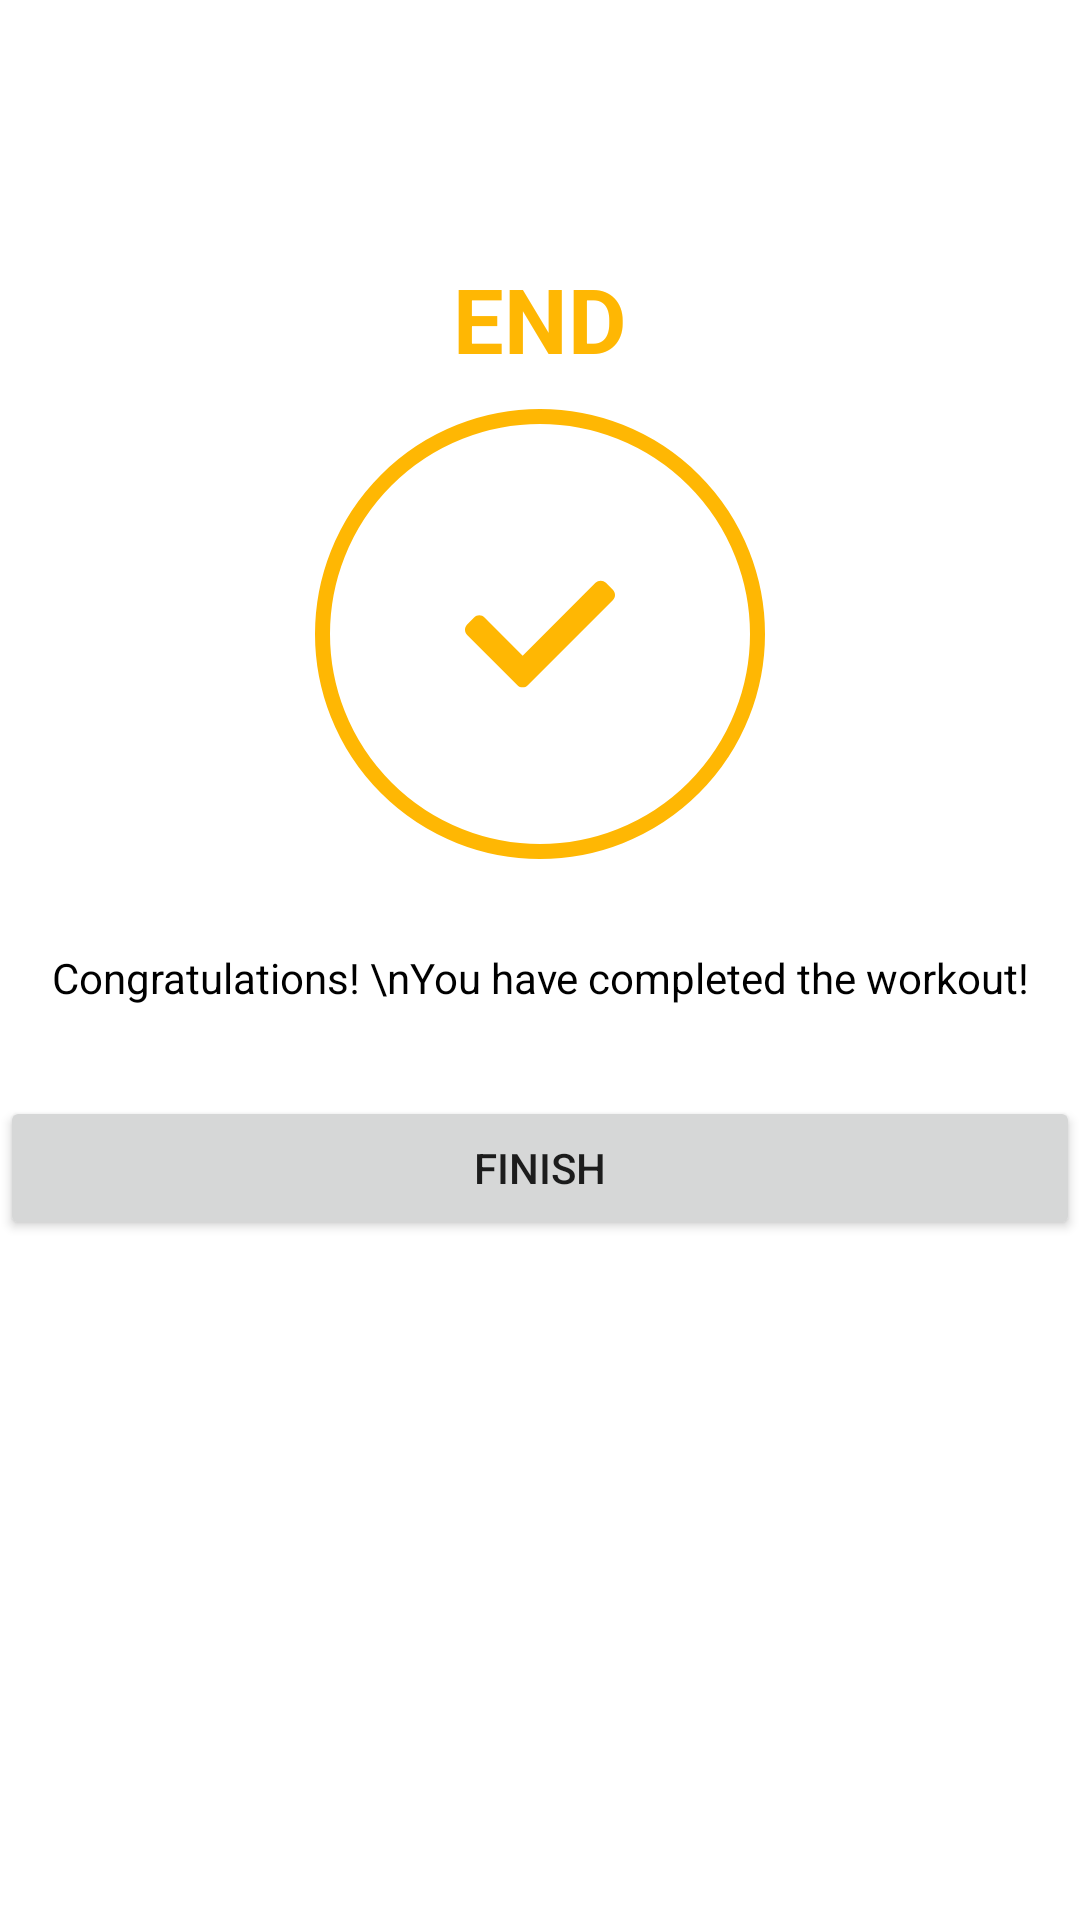

Write the Android layout XML for this screen, with the resource values it uses.
<!-- AndroidManifest.xml: application theme Theme.7MinutesWorkout -->
<!-- res/layout/activity_finish.xml -->
<?xml version="1.0" encoding="utf-8"?>
<LinearLayout xmlns:android="http://schemas.android.com/apk/res/android"
    xmlns:app="http://schemas.android.com/apk/res-auto"
    xmlns:tools="http://schemas.android.com/tools"
    android:layout_width="match_parent"
    android:layout_height="match_parent"
    android:gravity="center_horizontal"
    android:orientation="vertical"
    tools:context=".activities.FinishActivity">

    <androidx.appcompat.widget.Toolbar
        android:id="@+id/tlbExercise"
        android:layout_width="match_parent"
        android:layout_height="?android:attr/actionBarSize"
        android:layout_gravity="top"
        android:background="@color/white"
        android:theme="@style/ToolBarTheme"
        app:titleTextColor="@color/darkBlue" />

    <TextView
        android:id="@+id/txtEnd"
        android:layout_width="wrap_content"
        android:layout_height="wrap_content"
        android:text="END"
        android:textColor="@color/yellow"
        android:textSize="30sp"
        android:textStyle="bold"
        android:layout_marginTop="30dp"/>

    <FrameLayout
        android:id="@+id/flyFinish"
        android:layout_width="150dp"
        android:layout_height="150dp"
        android:layout_marginTop="10dp"
        android:background="@drawable/item_circular_color_accent_border">

        <ImageView
            android:layout_width="50dp"
            android:layout_height="50dp"
            android:layout_gravity="center"
            android:src="@drawable/ic_basic_tick" />

    </FrameLayout>

    <TextView
        android:id="@+id/txtCongrats"
        android:layout_width="wrap_content"
        android:layout_height="wrap_content"
        android:layout_marginTop="30dp"
        android:gravity="center"
        android:text="Congratulations! \nYou have completed the workout!"
        android:textColor="@color/black" />

    <Button
        android:id="@+id/btnFinish"
        android:layout_width="match_parent"
        android:layout_height="wrap_content"
        android:layout_marginTop="30dp"
        android:text="Finish" />

</LinearLayout>
<!-- resources referenced by this layout -->
<resources>
  <color name="black">#FF000000</color>
  <color name="darkBlue">#062C50</color>
  <color name="white">#FFFFFFFF</color>
  <color name="yellow">#ffb703</color>
  <!-- drawable ic_basic_tick (drawable) -->
  <vector xmlns:android="http://schemas.android.com/apk/res/android"
      android:width="512dp"
      android:height="512dp"
      android:viewportWidth="469.184"
      android:viewportHeight="469.185">
    <path
        android:pathData="M462.5,96.193l-21.726,-21.726c-8.951,-8.95 -23.562,-8.95 -32.59,0L180.368,302.361l-119.34,-119.34c-8.95,-8.951 -23.562,-8.951 -32.589,0L6.712,204.747c-8.95,8.951 -8.95,23.562 0,32.589L163.997,394.62c4.514,4.514 10.327,6.809 16.218,6.809s11.781,-2.295 16.219,-6.809L462.27,128.783C471.45,119.68 471.45,105.145 462.5,96.193z"
        android:fillColor="#ffb703"/>
  </vector>
  <!-- drawable item_circular_color_accent_border (drawable) -->
  <?xml version="1.0" encoding="utf-8"?>
  <shape xmlns:android="http://schemas.android.com/apk/res/android"
      android:shape="oval">
  
      <stroke
          android:width="5dp"
          android:color="@color/yellow"/>
  
      <solid android:color="@color/white"/>
  
  </shape>
  <style name="ToolBarTheme" parent="@style/ThemeOverlay.MaterialComponents.ActionBar">
          <item name="colorControlNormal">@color/black</item>
      </style>
  <style name="Theme.7MinutesWorkout" parent="Theme.MaterialComponents.DayNight.NoActionBar">
          
          <item name="colorPrimary">@color/darkBlue</item>
          <item name="colorPrimaryVariant">@color/darkBlue</item>
          <item name="colorOnPrimary">@color/white</item>
          
          <item name="colorSecondary">@color/teal_200</item>
          <item name="colorSecondaryVariant">@color/teal_700</item>
          <item name="colorOnSecondary">@color/black</item>
          
          <item name="android:statusBarColor" tools:targetApi="l">?attr/colorPrimaryVariant</item>
          
      </style>
  <color name="teal_200">#FF03DAC5</color>
  <color name="teal_700">#FF018786</color>
</resources>
